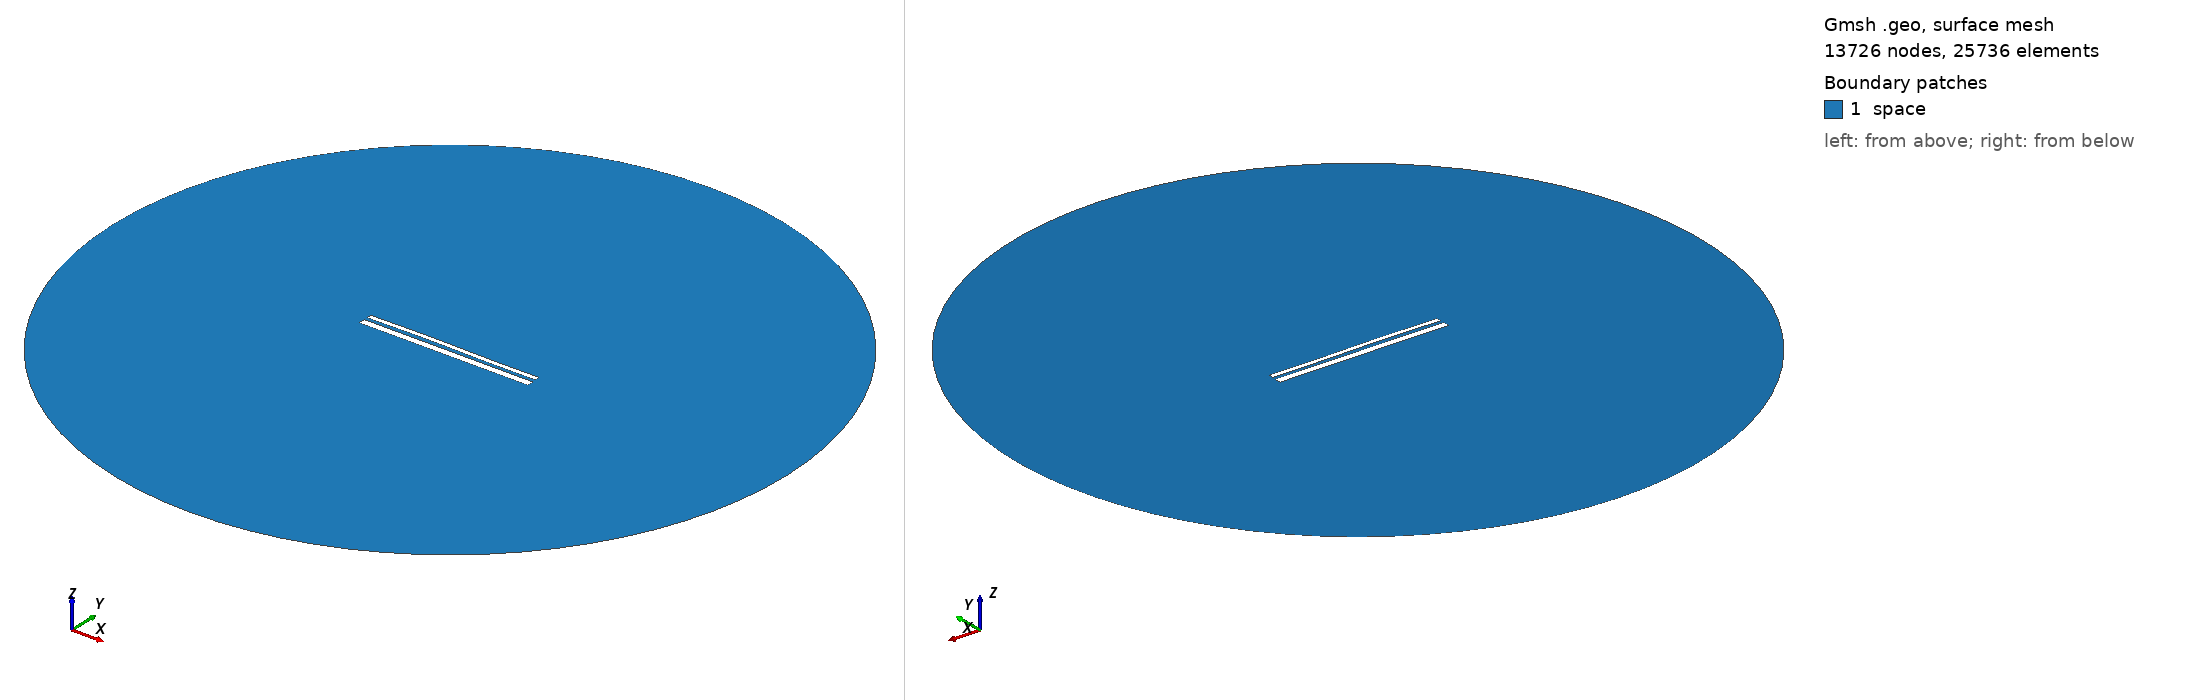

Gmsh geometry script, surface-meshed: 13726 nodes, 25736 surface elements. Boundary patches (legend numbers): 1 space. Left view from above one corner, right view from below the opposite corner. Legend entries are the model's physical surfaces. The drawing asked Gmsh for element sizes between 1% and 20% of the model's largest extent; the script's own settings can give other sizes.

=== 12873.geo (drawn) ===
//---------------------------------------
// Geometry kernel
//---------------------------------------

SetFactory("OpenCASCADE");



//---------------------------------------
// Parameters of the geometry
//---------------------------------------

// Overetch of the upper plate
overetch = 0.5;

// Distance between the plates
distance = 1.5;

// Discretization over the x axis (for the deformation)
nx = 50; 

// Length of the plate
L = 100 - overetch; 

// Number of modes
n = 4; 

// 1st mode coefficient
coeff(1) = 0.0;
beta(1) = 0.596864 * 3.1415926535 / L;

// 2nd mode coefficient
coeff(2) = 0.15;
beta(2) = 1.49418 * 3.1415926535 / L;

// 3rd mode coefficient
coeff(3) = 0.15;
beta(3) = 2.50025 * 3.1415926535 / L;

// 4th mode coefficient
coeff(4) = 0.0;
beta(4) = 3.49999 * 3.1415926535 / L;



//---------------------------------------
// Upper plate (deformed rectangle)
//---------------------------------------

// Coordiantes of the upper plate
xmin = -50;
xmax = 50 - overetch;

// Height of the upper plate
yheight = 4 - 2 * overetch;

// Indexes of the points
UpperID[] = {};
LowerID[] = {};
LeftID[] = {};
RightID[] = {};

// Point index
p = 1;

// Horizontal edges
For i In {1:nx}
    x = xmin + (i-1)*(xmax - xmin)/(nx-1);

    y_bottom = distance / 2 + overetch;
    For j In {1:n}
        C = (Cosh(beta(j)*L) + Cos(beta(j)*L)) / (Sinh(beta(j)*L) + Sin(beta(j)*L));
        y_bottom  = y_bottom + coeff(j) * (Cosh(beta(j)*(x+50)) - Cos(beta(j)*(x+50)) - C * (Sinh(beta(j)*(x+50)) - Sin(beta(j)*(x+50))));
    EndFor

    y_top = y_bottom + yheight;

    Point(p) = {x, y_top, 0, 1.0};
    UpperID[i] = p;
    p = p + 1;

    Point(p) = {x, y_bottom, 0, 1.0};
    LowerID[i] = p;
    p = p + 1;
EndFor

// Create point lists
UpperPts[] = {}; LowerPts[] = {};
For i In {1:nx}
  UpperPts[] += {UpperID[i]};
  LowerPts[] += {LowerID[i]};
EndFor

// Build splines
Spline(1) = {UpperPts[]};
Spline(2) = {LowerPts[]};
Line(3) = {LowerPts[nx-1], UpperPts[nx-1]};
Line(4) = {LowerPts[0], UpperPts[0]};

// Build the plane surface
Curve Loop(1) = {2, 3, -1, -4};
Plane Surface(1) = {1};



//---------------------------------------
// Lower plate (rectangle)
//---------------------------------------

// Vertices
Point(1001) = {-50, -1, 0, 1.0};
Point(1002) = { 50, -1, 0, 1.0};
Point(1003) = { 50,  -5, 0, 1.0};
Point(1004) = {-50,  -5, 0, 1.0};

// Edges
Line(5) = {1001, 1002};
Line(6) = {1002, 1003};
Line(7) = {1003, 1004};
Line(8) = {1004, 1001};

// Plane surface
Line Loop(2) = {5, 6, 7, 8};
Plane Surface(2) = {2}; 



//---------------------------------------
// Outer (fictious) boundary
//---------------------------------------

// Points
Point(1005) = {0, 0, 0};       // Center
Point(1006) = {200, 0, 0};     // Start point
Point(1007) = {0, 200, 0};     // 90 degrees
Point(1008) = {-200, 0, 0};    // 180 degrees
Point(1009) = {0, -200, 0};    // 270 degrees

// Circle arcs (each needs start, center, end)
Circle(9) = {1006, 1005, 1007};
Circle(10) = {1007, 1005, 1008};
Circle(11) = {1008, 1005, 1009};
Circle(12) = {1009, 1005, 1006};

// Plane surface for the entire domain
Curve Loop(3) = {9, 10, 11, 12};
Surface(3) = {3};

// Subtract the plates from the whole domain to obtain the actual domain where we want to solve the equations
BooleanDifference{ Surface{3}; Delete; }{ Surface{1}; Surface{2}; Delete; }




//---------------------------------------
// Transfinite Lines/Curves
//---------------------------------------

// Set the number of points on the boundaries
r = 7;

// Plates
Transfinite Curve {1, 2} = 50*r Using Progression 1;
Transfinite Curve {3, 4} = 2*r Using Progression 1;
Transfinite Line {5, 7} = 50*r Using Progression 1;
Transfinite Line {6, 8} = 2*r Using Progression 1;

// Outer boundary
Transfinite Line {9, 10, 11, 12} = 20 Using Progression 1;



//---------------------------------------
// Physical groups
//---------------------------------------                

// Physical curves (boundaries)
Physical Line("force_segment", 10) = {2};
Physical Line("upper_plate", 11) = {1, 3, 4};
Physical Line("lower_plate", 12) = {5, 6, 7, 8};
Physical Line("boundary", 20) = {9, 10, 11, 12};

// Physical Surfaces
Physical Surface("space", 30) = {3};



//---------------------------------------
// 6. Generate the Mesh
//---------------------------------------

// 2D mesh generation
Mesh 2;
